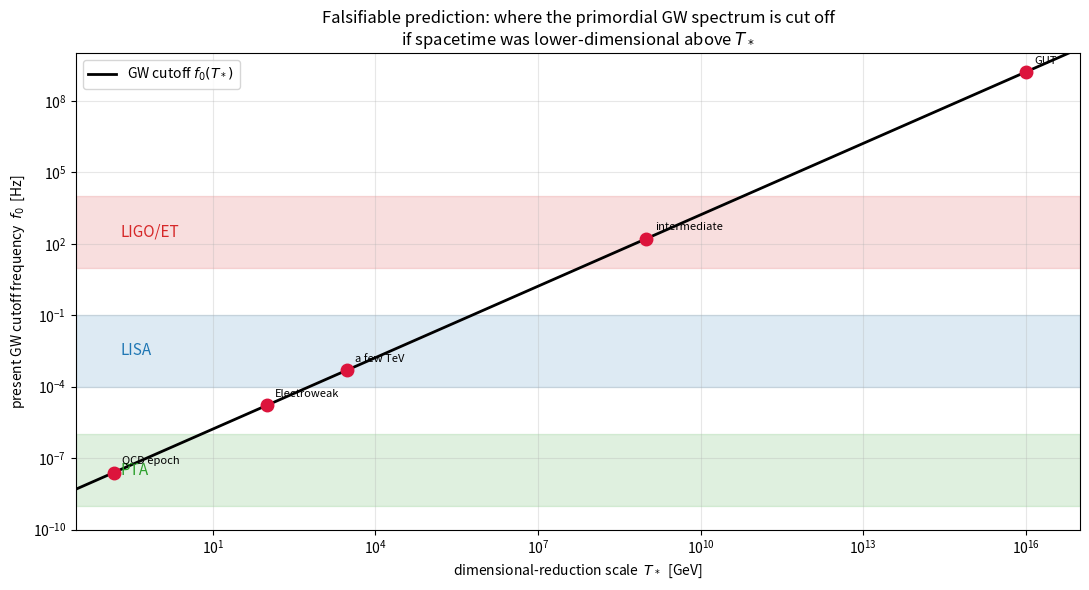

Write the Python code that produced this figure. (Note: this script raises an exception after producing the figure.)
"""
Experiment 16 -- Turning the dimensional-flow hypothesis into a FALSIFIABLE
gravitational-wave prediction.

e07 (evolving dimensions): the very early, ultra-dense universe was effectively
lower-dimensional, becoming 3+1 D only below some transition scale T*. Key
physical fact: gravitational waves are a property of (3+1)-D spacetime -- there is
no transverse-traceless graviton in 2+1 or 1+1 D. So NO primordial GWs were
produced from epochs hotter than T*. The stochastic GW background must therefore
be CUT OFF above the frequency that corresponds to horizon-crossing at T*.

This is the cleanest falsifiable consequence of the whole idea: measure the
primordial GW spectrum; if it continues smoothly through the predicted cutoff,
the hypothesis is dead. We compute where that cutoff lands for plausible T* and
put it next to real detectors (PTA, LISA, LIGO/ET).

Horizon-crossing -> present-day frequency (standard, e.g. Maggiore):
    f0 = 1.65e-7 Hz * (T*/GeV) * (g*/106.75)^(1/6)
"""
import numpy as np
import matplotlib
matplotlib.use("Agg")
import matplotlib.pyplot as plt

OUT = "../figures"


def f0_today(T_GeV, gstar=106.75):
    """Present-day frequency of a mode that crossed the horizon at temperature T*."""
    return 1.65e-7 * T_GeV * (gstar / 106.75) ** (1.0 / 6.0)


# candidate dimensional-reduction scales T* (where d -> 3 'switches on')
scales = [
    ("QCD epoch",        0.15,      1e-8),
    ("Electroweak",      100.0,     1e-4),
    ("a few TeV",        3000.0,    1e-3),
    ("intermediate",     1e9,       1e-1),
    ("GUT",              1e16,      1e2),
]

print("=" * 72)
print("GRAVITATIONAL-WAVE CUTOFF from dimensional reduction at T*")
print("=" * 72)
print(f"  {'reduction scale T*':<18}{'T* [GeV]':>12}{'cutoff f0 [Hz]':>16}   best probe")
print("-" * 72)


def best_detector(f):
    if f < 1e-6:
        return "Pulsar Timing Arrays (nHz)"
    if f < 1e-1:
        return "LISA (mHz)"
    if f < 1e4:
        return "LIGO / Einstein Telescope (Hz-kHz)"
    return "above all current detectors"


for name, T, _ in scales:
    f = f0_today(T)
    print(f"  {name:<18}{T:>12.2e}{f:>16.2e}   {best_detector(f)}")

print("-" * 72)
print("""  Interpretation: the cutoff frequency scales LINEARLY with the reduction
  temperature. If dimensional reduction happens at the electroweak / TeV scale,
  the GW cutoff sits squarely in the LISA band (mHz) -- testable this decade. If
  it happens at the QCD scale, pulsar-timing arrays (already running) probe it.
  Only a GUT-scale reduction is out of reach.

  THE FALSIFIER: a detected, smooth, scale-invariant primordial GW spectrum that
  continues through f0(T*) rules out dimensional reduction at that T*. This turns
  a metaphysical-sounding idea into a number a detector can kill.

  Honest caveats: (1) which T* corresponds to 'd -> 3' is model-dependent -- this
  predicts the FORM (a cutoff at f0(T*)), not a unique frequency. (2) it assumes a
  detectable primordial GW background exists at all (inflationary amplitude is
  uncertain). (3) other physics (phase transitions, reheating) also imprint GW
  features; a cutoff alone is suggestive, not proof.""")

# ---- figure: cutoff vs T*, with detector bands ----
fig, ax = plt.subplots(figsize=(11, 6))
Tgrid = np.logspace(-1.5, 17, 200)
ax.loglog(Tgrid, f0_today(Tgrid), "-", color="black", lw=2,
          label="GW cutoff $f_0(T_*)$")

bands = [("PTA", 1e-9, 1e-6, "tab:green"),
         ("LISA", 1e-4, 1e-1, "tab:blue"),
         ("LIGO/ET", 1e1, 1e4, "tab:red")]
for nm, flo, fhi, col in bands:
    ax.axhspan(flo, fhi, alpha=0.15, color=col)
    ax.text(2e-1, np.sqrt(flo * fhi), nm, color=col, fontsize=11, va="center")

for name, T, _ in scales:
    f = f0_today(T)
    ax.plot(T, f, "o", ms=9, color="crimson")
    ax.annotate(name, (T, f), textcoords="offset points", xytext=(6, 6), fontsize=8)

ax.set_xlabel("dimensional-reduction scale  $T_*$  [GeV]")
ax.set_ylabel("present GW cutoff frequency  $f_0$  [Hz]")
ax.set_title("Falsifiable prediction: where the primordial GW spectrum is cut off\n"
             "if spacetime was lower-dimensional above $T_*$")
ax.legend(loc="upper left"); ax.grid(alpha=0.3, which="both")
ax.set_xlim(3e-2, 1e17); ax.set_ylim(1e-10, 1e10)

plt.tight_layout()
plt.savefig(f"{OUT}/exp16_gw_cutoff.png", dpi=130)
print(f"\n  figure saved -> figures/exp16_gw_cutoff.png")
